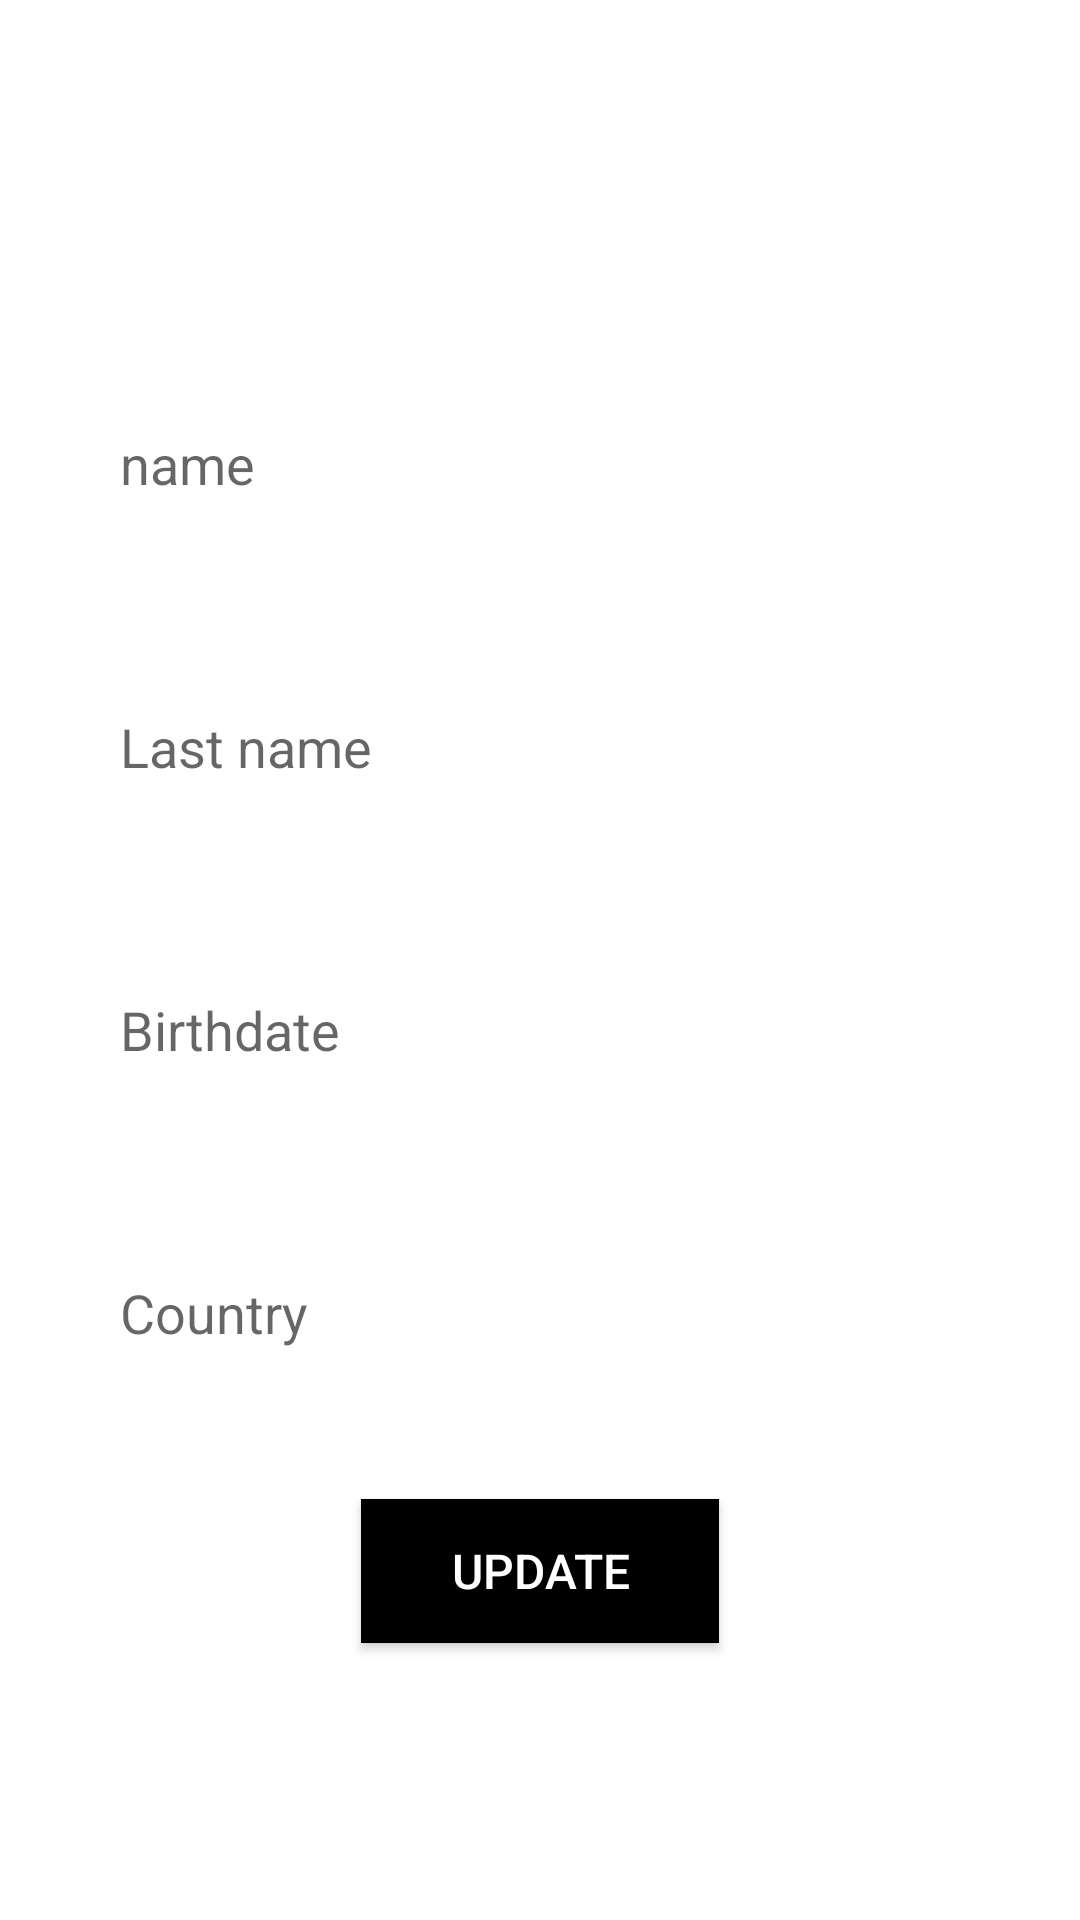

Produce the Android XML layout that renders to this screen, including the resource entries it uses.
<!-- AndroidManifest.xml: application theme Theme.AndroidRoomDatabase -->
<!-- res/layout/activity_update_item.xml -->
<?xml version="1.0" encoding="utf-8"?>
<layout xmlns:android="http://schemas.android.com/apk/res/android"
    xmlns:app="http://schemas.android.com/apk/res-auto"
    xmlns:tools="http://schemas.android.com/tools">

    <data>

    </data>

    <LinearLayout
        android:layout_width="match_parent"
        android:orientation="vertical"
        android:gravity="center"
        android:layout_height="match_parent"
        tools:context=".UpdateData">

        <EditText
            android:layout_width="match_parent"
            android:layout_height="wrap_content"
            android:layout_marginLeft="20sp"
            android:layout_marginTop="30sp"
            android:id="@+id/name"
            android:layout_marginRight="20sp"
            android:background="@drawable/text_background"
            android:hint="name"
            android:padding="20sp"
            android:singleLine="true" />

        <EditText
            android:layout_width="match_parent"
            android:layout_height="wrap_content"
            android:layout_marginLeft="20sp"
            android:id="@+id/lastName"
            android:layout_marginTop="30sp"
            android:layout_marginRight="20sp"
            android:background="@drawable/text_background"
            android:hint="Last name"
            android:padding="20sp"
            android:singleLine="true" />

        <EditText
            android:layout_width="match_parent"
            android:layout_height="wrap_content"
            android:layout_marginLeft="20sp"
            android:layout_marginTop="30sp"
            android:id="@+id/birthDate"
            android:layout_marginRight="20sp"
            android:background="@drawable/text_background"
            android:hint="Birthdate"
            android:padding="20sp"
            android:singleLine="true" />


        <EditText
            android:layout_width="match_parent"
            android:layout_height="wrap_content"
            android:layout_marginLeft="20sp"
            android:layout_marginTop="30sp"
            android:id="@+id/country"
            android:layout_marginRight="20sp"
            android:background="@drawable/text_background"
            android:hint="Country"
            android:padding="20sp"
            android:singleLine="true" />


        <Button
            android:layout_width="wrap_content"
            android:layout_height="wrap_content"
            android:layout_gravity="center_horizontal"
            android:layout_marginTop="30sp"
            android:id="@+id/btn_update"
            android:background="@color/black"
            android:text="Update"
            android:paddingHorizontal="30sp"
            android:textColor="#fff"
            android:textSize="16sp" />


    </LinearLayout>
</layout>
<!-- resources referenced by this layout -->
<resources>
  <style name="Theme.AndroidRoomDatabase" parent="Theme.MaterialComponents.DayNight.NoActionBar">
          
          <item name="colorPrimary">@color/purple_500</item>
          <item name="colorPrimaryVariant">@color/purple_700</item>
          <item name="colorOnPrimary">@color/white</item>
          
          <item name="colorSecondary">@color/teal_200</item>
          <item name="colorSecondaryVariant">@color/teal_700</item>
          <item name="colorOnSecondary">@color/black</item>
          
          <item name="android:statusBarColor" tools:targetApi="l">?attr/colorPrimaryVariant</item>
          
      </style>
  <!-- not gathered from this repository: default colours our renderer supplied (Android Studio template values) -->
  <color name="purple_500">#FF6200EE</color>
  <color name="purple_700">#FF3700B3</color>
  <color name="teal_200">#FF03DAC5</color>
  <color name="teal_700">#FF018786</color>
  <color name="black">#FF000000</color>
  <color name="white">#FFFFFFFF</color>
</resources>
